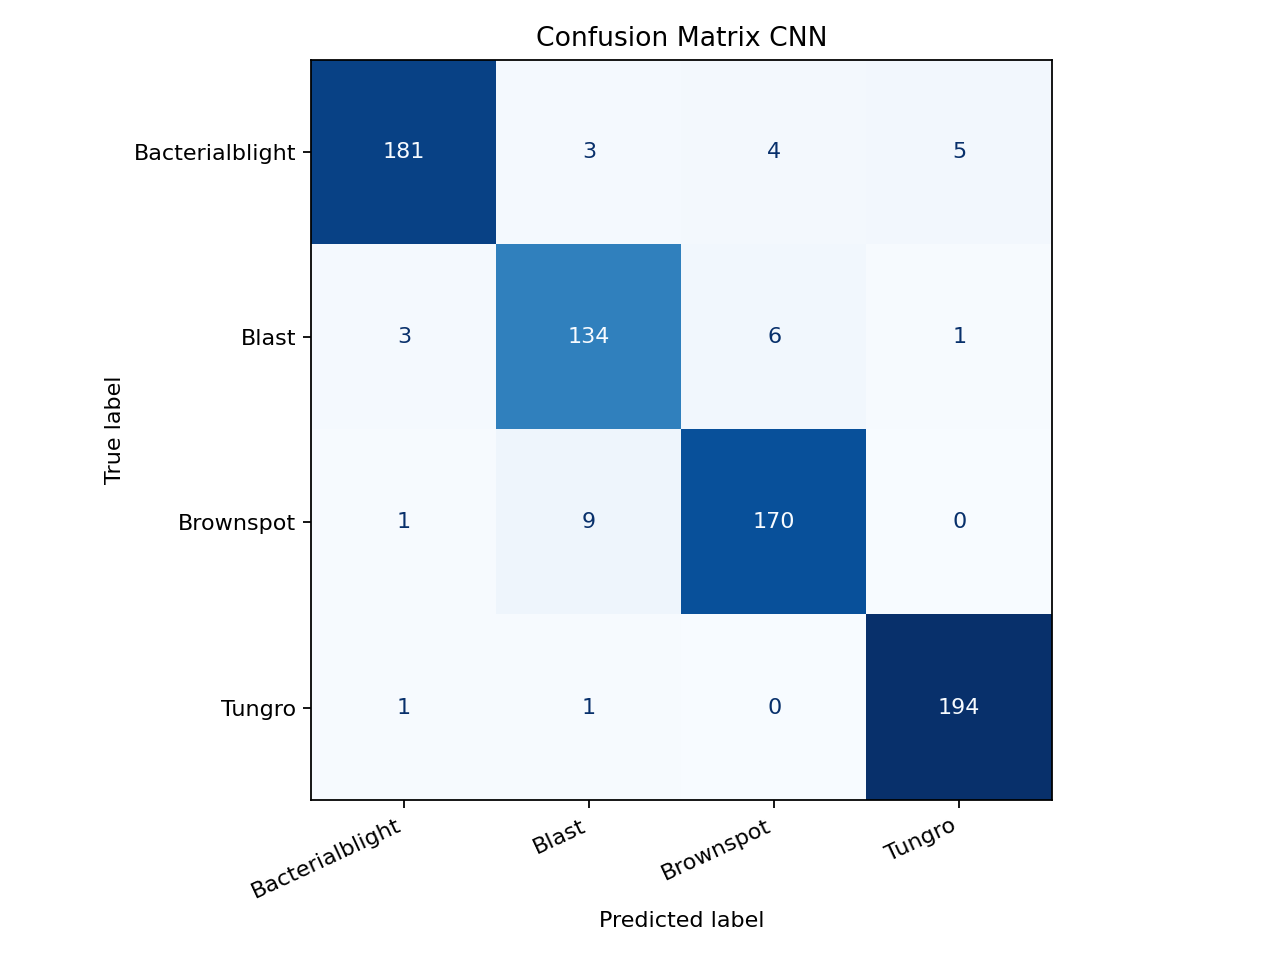

The table this chart was drawn from, first rows:
, Bacterialblight, Blast, Brownspot, Tungro
Bacterialblight, 181, 3, 4, 5
Blast, 3, 134, 6, 1
Brownspot, 1, 9, 170, 0
Tungro, 1, 1, 0, 194
